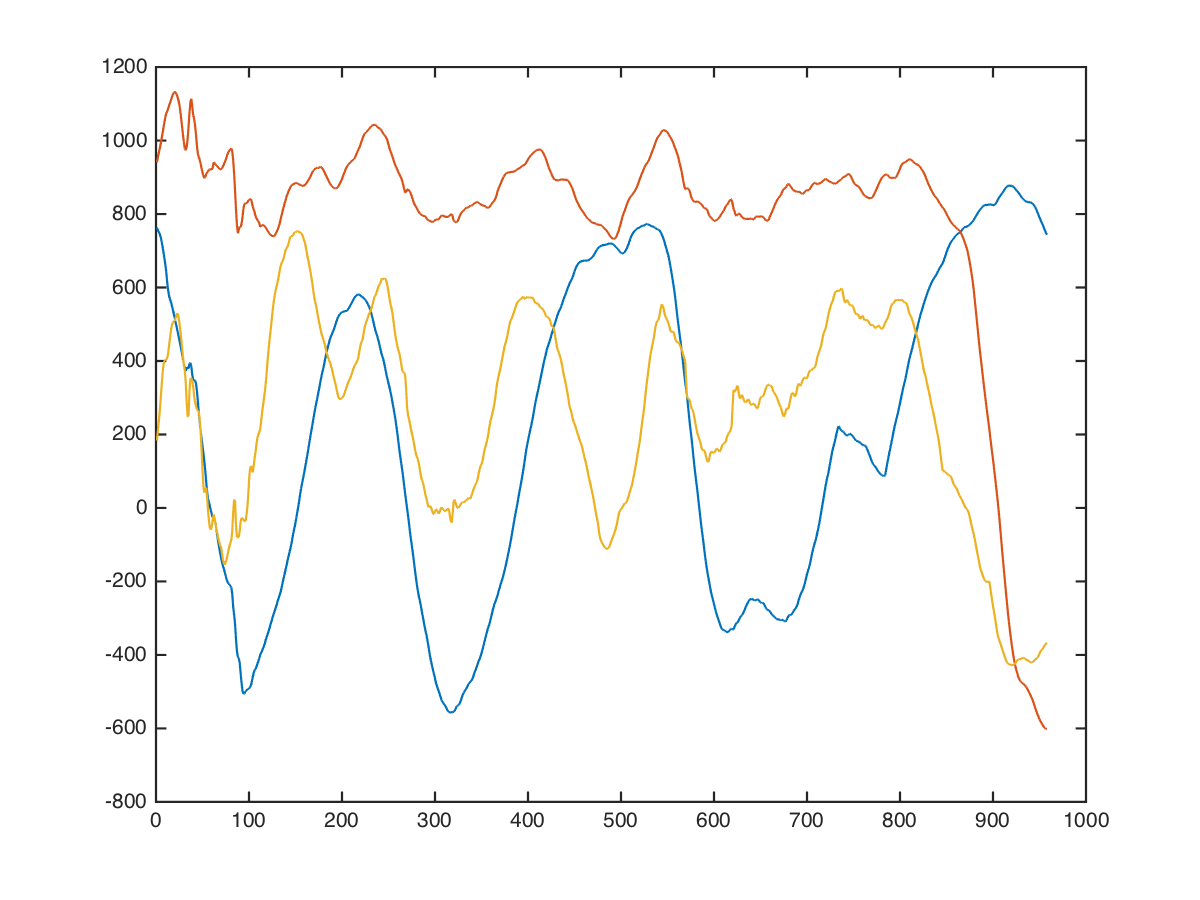

Values plotted in this chart, from the file beside it:
x, x, , 0, 0, 752, 592, -560
x, x, , 0, 0, 759, 578, -584
x, x, , 0, 0, 768, 556, -616
x, x, , 0, 0, 774, 516, -616
x, x, , 0, 0, 771, 486, -586
x, x, , 0, 0, 761, 466, -526
x, x, , 0, 0, 764, 473, -516
x, x, , 0, 0, 770, 470, -526
x, x, , 0, 0, 774, 434, -570
x, x, , 0, 0, 772, 392, -552
x, x, , 0, 0, 768, 354, -504
x, x, , 0, 0, 774, 380, -424
x, x, , 0, 0, 774, 402, -396
x, x, , 0, 0, 768, 422, -422
x, x, , 0, 0, 782, 433, -420
x, x, , 0, 0, 784, 460, -366
x, x, , 0, 0, 760, 524, -202
x, x, , 0, 0, 734, 582, -159
x, x, , 0, 0, 712, 635, -170
x, x, , 0, 0, 706, 665, -196
x, x, , 0, 0, 689, 720, -126
x, x, , 0, 0, 659, 800, 40
x, x, , 0, 0, 634, 894, 110
x, x, , 0, 0, 612, 992, 167
x, x, , 0, 0, 596, 1096, 217
x, x, , 0, 0, 560, 1247, 306
x, x, , 0, 0, 518, 1414, 426
x, x, , 0, 0, 492, 1560, 680
x, x, , 0, 0, 488, 1602, 823
x, x, , 0, 0, 502, 1542, 853
x, x, , 0, 0, 572, 1442, 658
x, x, , 0, 0, 648, 1353, 460
x, x, , 0, 0, 728, 1303, 316
x, x, , 0, 0, 815, 1236, 286
x, x, , 0, 0, 899, 1172, 304
x, x, , 0, 0, 929, 1212, 304
x, x, , 0, 0, 949, 1262, 294
x, x, , 0, 0, 959, 1322, 274
x, x, , 0, 0, 969, 1319, 299
x, x, , 0, 0, 990, 1292, 374
x, x, , 0, 0, 1034, 1228, 554
x, x, , 0, 0, 1058, 1173, 727
x, x, , 0, 0, 1070, 1128, 880
x, x, , 0, 0, 1050, 1128, 874
x, x, , 0, 0, 998, 1128, 850
x, x, , 0, 0, 912, 1128, 804
x, x, , 0, 0, 818, 1200, 980
x, x, , 0, 0, 736, 1244, 1146
x, x, , 0, 0, 680, 1204, 1230
x, x, , 0, 0, 590, 1216, 1246
x, x, , 0, 0, 494, 1246, 1188
x, x, , 0, 0, 474, 1226, 742
x, x, , 0, 0, 484, 1181, 595
x, x, , 0, 0, 524, 1111, 745
x, x, , 0, 0, 357, 1126, 1070
x, x, , 0, 0, 184, 1160, 1280
x, x, , 0, 0, 48, 1216, 1176
x, x, , 0, 0, -13, 1211, 668
x, x, , 0, 0, -42, 1175, 14
x, x, , 0, 0, -56, 1085, -400
x, x, , 0, 0, -244, 905, -490
... 947 more rows
